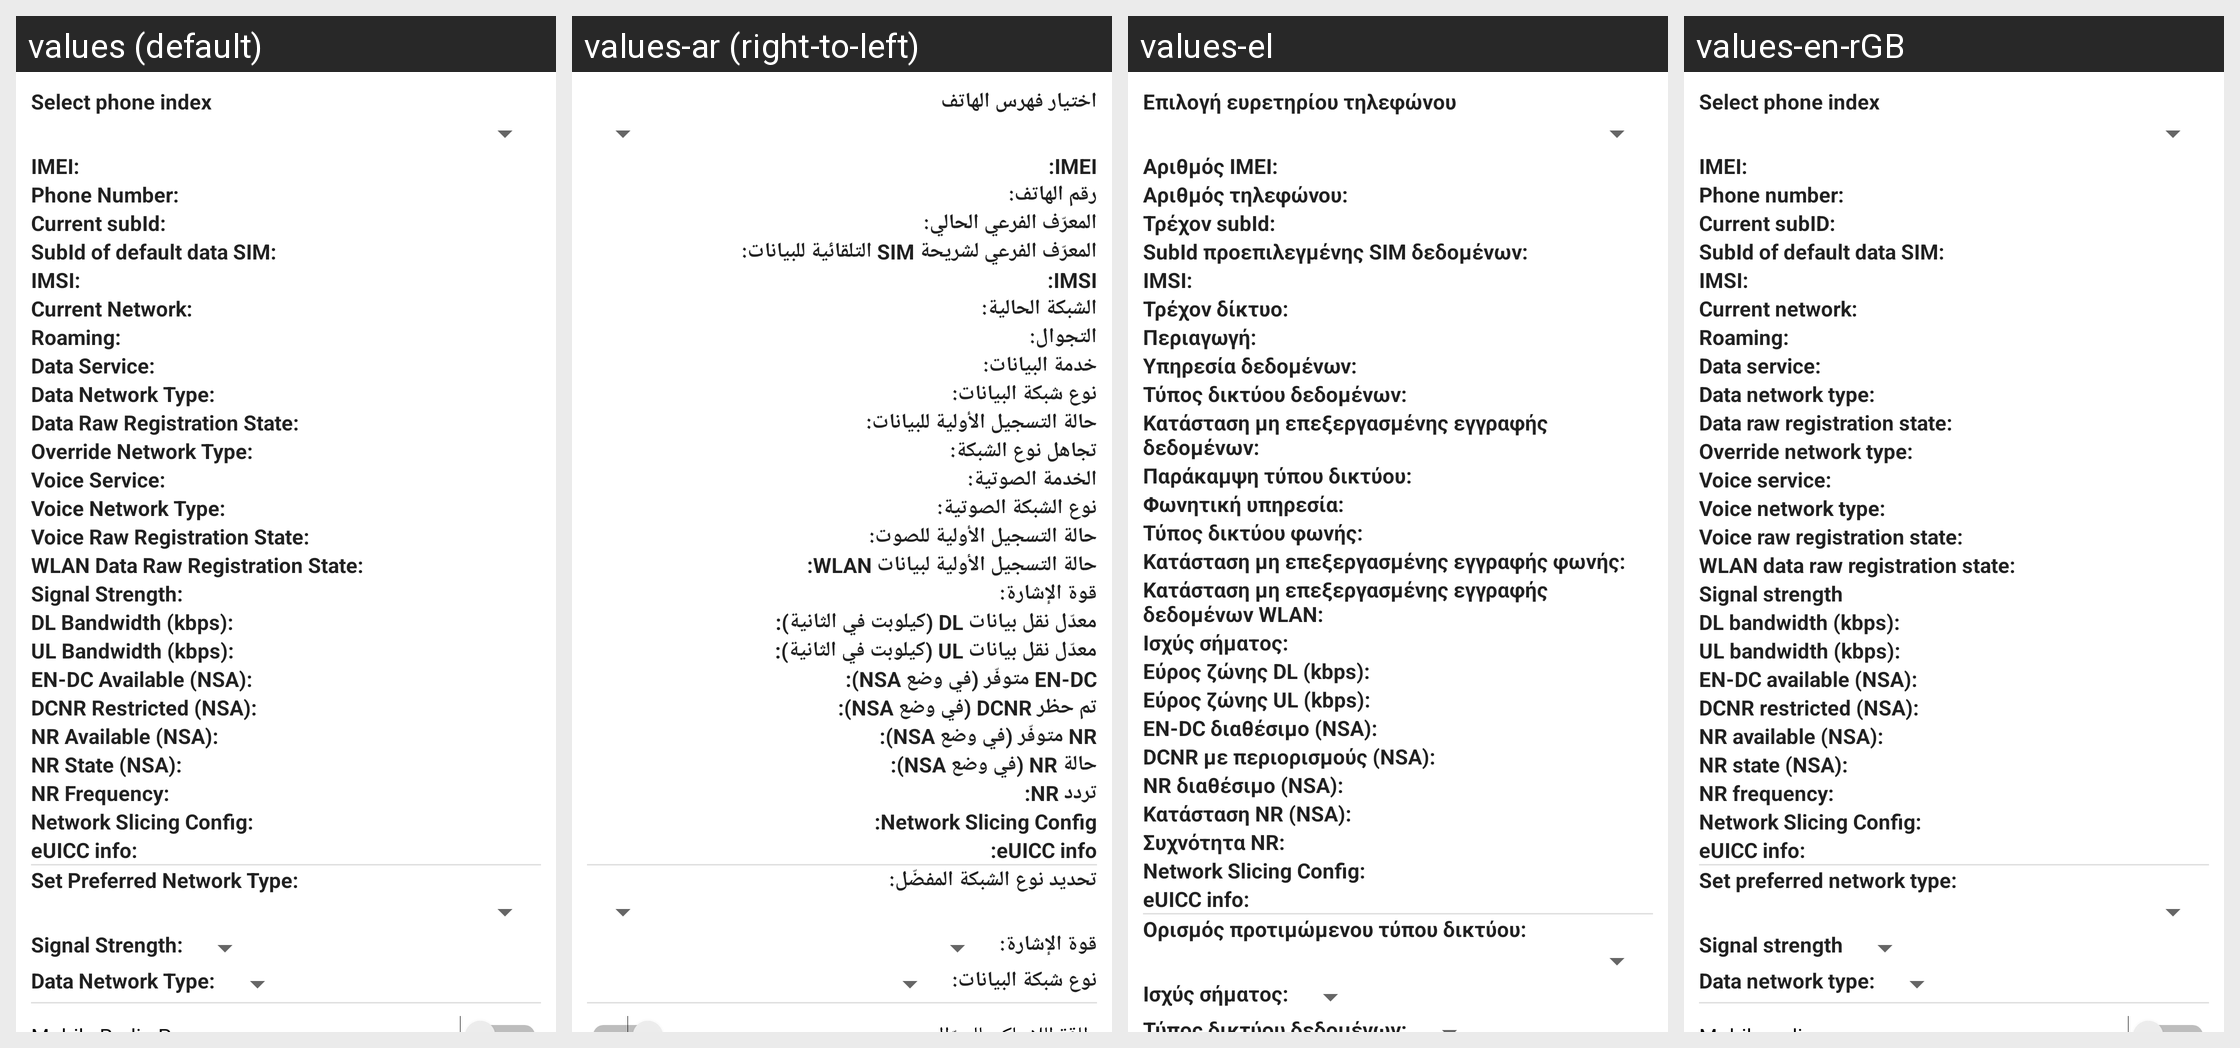

The same Android screen rendered under several of its app's locales, left to right. List the strings drawn on it with the default value and each locale's translation.
Android screen res/layout/radio_info.xml rendered under 4 locales, left to right: values (default), values-ar (right-to-left), values-el, values-en-rGB. Device: Nexus 5 (rendered at 1080×1920; each locale shown at half size, 540×960, under a caption strip naming it); theme Theme.MaterialComponents.DayNight.NoActionBar.
Other locales in the repository, not shown: values-af, values-am, values-as, values-as-rIN, values-ast-rES, values-az, values-az-rAZ, values-be, values-be-rBY, values-bg, values-bn, values-bn-rBD, values-bs, values-bs-rBA, values-ca, values-cs, values-cy, values-da, values-de, values-en-rAU, values-en-rCA, values-en-rIN, values-en-rXC, values-eo, values-es, values-es-rMX, values-es-rUS, values-et, values-et-rEE, values-eu, values-eu-rES, values-fa, values-fi, values-fr, values-fr-rCA, values-fur-rIT, values-fy-rNL, values-gd, values-gl, values-gl-rES, values-gu, values-gu-rIN, values-hi, values-hr, values-hu, values-hy, values-hy-rAM, values-in, values-is, values-is-rIS, values-it, values-iw, values-ja, values-ka, values-ka-rGE, values-kab-rDZ, values-kk, values-kk-rKZ, values-km, values-km-rKH, values-kn, values-kn-rIN, values-ko, values-ku, values-ky, values-ky-rKG, values-lb, values-lo, values-lo-rLA, values-lt, values-lu, values-lv, values-mk, values-mk-rMK, values-ml, values-ml-rIN, values-mn, values-mn-rMN, values-mr, values-mr-rIN, values-ms, values-ms-rMY, values-my, values-my-rMM, values-nb, values-ne, values-ne-rNP, values-nl, values-or, values-or-rIN, values-pa, values-pa-rIN, values-pl, values-pt, values-pt-rBR, values-pt-rPT, values-ro, values-ru, values-sc-rIT, values-si, values-si-rLK, values-sk, values-sl, values-sq, values-sq-rAL, values-sr, values-sv, values-sw, values-ta, values-ta-rIN, values-te, values-te-rIN, values-th, values-tl, values-tr, values-ug, values-uk, values-ur, values-ur-rPK, values-uz, values-uz-rUZ, values-vi, values-zh-rCN, values-zh-rHK, values-zh-rTW, values-zu.
Strings drawn on this screen, with the default value and each locale's value (text and hints the layout hard-codes, and strings that could not be matched under every locale, appear in the picture but are not listed):

phone_index_label
  values: Select phone index
  values-ar: اختيار فهرس الهاتف
  values-el: Επιλογή ευρετηρίου τηλεφώνου
  values-en-rGB: Select phone index

radio_info_imei_label
  values: IMEI:
  values-ar: IMEI:
  values-el: Αριθμός IMEI:
  values-en-rGB: IMEI:

radio_info_phone_number_label
  values: Phone Number:
  values-ar: رقم الهاتف:
  values-el: Αριθμός τηλεφώνου:
  values-en-rGB: Phone number:

radio_info_subid
  values: Current subId:
  values-ar: المعرّف الفرعي الحالي:
  values-el: Τρέχον subId:
  values-en-rGB: Current subID:

radio_info_dds
  values: SubId of default data SIM:
  values-ar: ‏المعرّف الفرعي لشريحة SIM التلقائية للبيانات:
  values-el: SubId προεπιλεγμένης SIM δεδομένων:
  values-en-rGB: SubId of default data SIM:

radio_info_imsi_label
  values: IMSI:
  values-ar: IMSI:  [not translated; the default value is used]
  values-el: IMSI:  [not translated; the default value is used]
  values-en-rGB: IMSI:  [not translated; the default value is used]

radio_info_current_network_label
  values: Current Network:
  values-ar: الشبكة الحالية:
  values-el: Τρέχον δίκτυο:
  values-en-rGB: Current network:

radio_info_roaming_label
  values: Roaming:
  values-ar: التجوال:
  values-el: Περιαγωγή:
  values-en-rGB: Roaming:

radio_info_gprs_service_label
  values: Data Service:
  values-ar: خدمة البيانات:
  values-el: Υπηρεσία δεδομένων:
  values-en-rGB: Data service:

radio_info_data_network_type_label
  values: Data Network Type:
  values-ar: نوع شبكة البيانات:
  values-el: Τύπος δικτύου δεδομένων:
  values-en-rGB: Data network type:

radio_info_data_raw_registration_state_label
  values: Data Raw Registration State:
  values-ar: حالة التسجيل الأولية للبيانات:
  values-el: Κατάσταση μη επεξεργασμένης εγγραφής δεδομένων:
  values-en-rGB: Data raw registration state:

radio_info_override_network_type_label
  values: Override Network Type:
  values-ar: تجاهل نوع الشبكة:
  values-el: Παράκαμψη τύπου δικτύου:
  values-en-rGB: Override network type:

radio_info_gsm_service_label
  values: Voice Service:
  values-ar: الخدمة الصوتية:
  values-el: Φωνητική υπηρεσία:
  values-en-rGB: Voice service:

radio_info_voice_network_type_label
  values: Voice Network Type:
  values-ar: نوع الشبكة الصوتية:
  values-el: Τύπος δικτύου φωνής:
  values-en-rGB: Voice network type:

radio_info_voice_raw_registration_state_label
  values: Voice Raw Registration State:
  values-ar: حالة التسجيل الأولية للصوت:
  values-el: Κατάσταση μη επεξεργασμένης εγγραφής φωνής:
  values-en-rGB: Voice raw registration state:

radio_info_wlan_data_raw_registration_state_label
  values: WLAN Data Raw Registration State:
  values-ar: ‏حالة التسجيل الأولية لبيانات WLAN:
  values-el: Κατάσταση μη επεξεργασμένης εγγραφής δεδομένων WLAN:
  values-en-rGB: WLAN data raw registration state:

radio_info_signal_strength_label
  values: Signal Strength:
  values-ar: قوة الإشارة:
  values-el: Ισχύς σήματος:
  values-en-rGB: Signal strength

radio_info_dl_kbps
  values: DL Bandwidth (kbps):
  values-ar: ‏معدّل نقل بيانات DL (كيلوبت في الثانية):
  values-el: Εύρος ζώνης DL (kbps):
  values-en-rGB: DL bandwidth (kbps):

radio_info_ul_kbps
  values: UL Bandwidth (kbps):
  values-ar: ‏معدّل نقل بيانات UL (كيلوبت في الثانية):
  values-el: Εύρος ζώνης UL (kbps):
  values-en-rGB: UL bandwidth (kbps):

radio_info_endc_available
  values: EN-DC Available (NSA):
  values-ar: ‏EN-DC متوفّر (في وضع NSA):
  values-el: EN-DC διαθέσιμο (NSA):
  values-en-rGB: EN-DC available (NSA):

radio_info_dcnr_restricted
  values: DCNR Restricted (NSA):
  values-ar: ‏تم حظر DCNR ‏(في وضع NSA):
  values-el: DCNR με περιορισμούς (NSA):
  values-en-rGB: DCNR restricted (NSA):

radio_info_nr_available
  values: NR Available (NSA):
  values-ar: ‏NR متوفّر (في وضع NSA):
  values-el: NR διαθέσιμο (NSA):
  values-en-rGB: NR available (NSA):

radio_info_nr_state
  values: NR State (NSA):
  values-ar: ‏حالة NR ‏(في وضع NSA):
  values-el: Κατάσταση NR (NSA):
  values-en-rGB: NR state (NSA):

radio_info_nr_frequency
  values: NR Frequency:
  values-ar: ‏تردد NR:
  values-el: Συχνότητα NR:
  values-en-rGB: NR frequency:

radio_info_network_slicing_config
  values: Network Slicing Config:
  values-ar: Network Slicing Config:  [not translated; the default value is used]
  values-el: Network Slicing Config:  [not translated; the default value is used]
  values-en-rGB: Network Slicing Config:  [not translated; the default value is used]

radio_info_euicc_info
  values: eUICC info:
  values-ar: eUICC info:  [not translated; the default value is used]
  values-el: eUICC info:  [not translated; the default value is used]
  values-en-rGB: eUICC info:  [not translated; the default value is used]

radio_info_set_perferred_label
  values: Set Preferred Network Type:
  values-ar: تحديد نوع الشبكة المفضّل:
  values-el: Ορισμός προτιμώμενου τύπου δικτύου:
  values-en-rGB: Set preferred network type:
